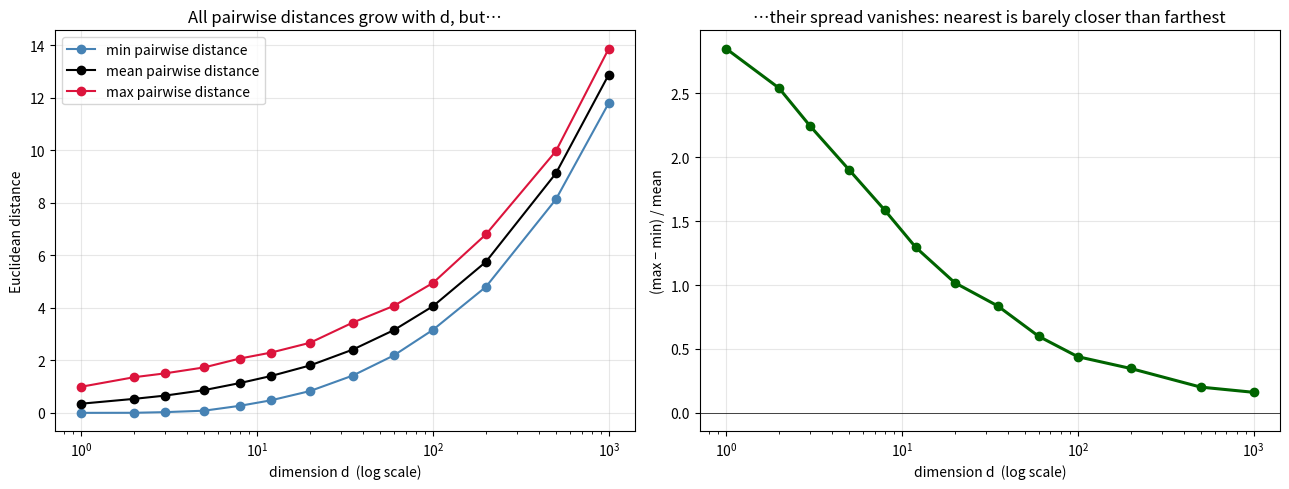

Generate this figure with matplotlib:
"""The curse of dimensionality, visualized: min / mean / max pairwise distance
between random uniform points, as dimension grows. The min/max ratio shoots
toward 1 — distances become uninformative.

Output: diagram_curse.png
"""

import numpy as np
import matplotlib.pyplot as plt


def distance_stats(d, n=200, seed=0):
    rng = np.random.default_rng(seed)
    X = rng.uniform(0, 1, (n, d))
    sq = np.sum(X**2, axis=1, keepdims=True)
    dists = np.sqrt(np.clip(sq + sq.T - 2 * X @ X.T, 0, None))
    iu = np.triu_indices(n, k=1)
    pairs = dists[iu]
    return pairs.min(), pairs.mean(), pairs.max()


def main():
    dims = [1, 2, 3, 5, 8, 12, 20, 35, 60, 100, 200, 500, 1000]
    mins, means, maxs = [], [], []
    for d in dims:
        mn, me, mx = distance_stats(d, n=200, seed=0)
        mins.append(mn); means.append(me); maxs.append(mx)
    mins = np.array(mins); means = np.array(means); maxs = np.array(maxs)

    fig, axes = plt.subplots(1, 2, figsize=(13, 5))

    axes[0].plot(dims, mins, "o-", color="steelblue", label="min pairwise distance")
    axes[0].plot(dims, means, "o-", color="black", label="mean pairwise distance")
    axes[0].plot(dims, maxs, "o-", color="crimson", label="max pairwise distance")
    axes[0].set_xscale("log")
    axes[0].set_xlabel("dimension d  (log scale)")
    axes[0].set_ylabel("Euclidean distance")
    axes[0].set_title("All pairwise distances grow with d, but…")
    axes[0].legend()
    axes[0].grid(alpha=0.3)

    axes[1].plot(dims, (maxs - mins) / means, "o-", color="darkgreen", lw=2.2)
    axes[1].axhline(0, color="black", lw=0.5)
    axes[1].set_xscale("log")
    axes[1].set_xlabel("dimension d  (log scale)")
    axes[1].set_ylabel("(max − min) / mean")
    axes[1].set_title("…their spread vanishes: nearest is barely closer than farthest")
    axes[1].grid(alpha=0.3)

    fig.tight_layout()
    fig.savefig("diagram_curse.png", dpi=140)
    print("wrote diagram_curse.png")


if __name__ == "__main__":
    main()
